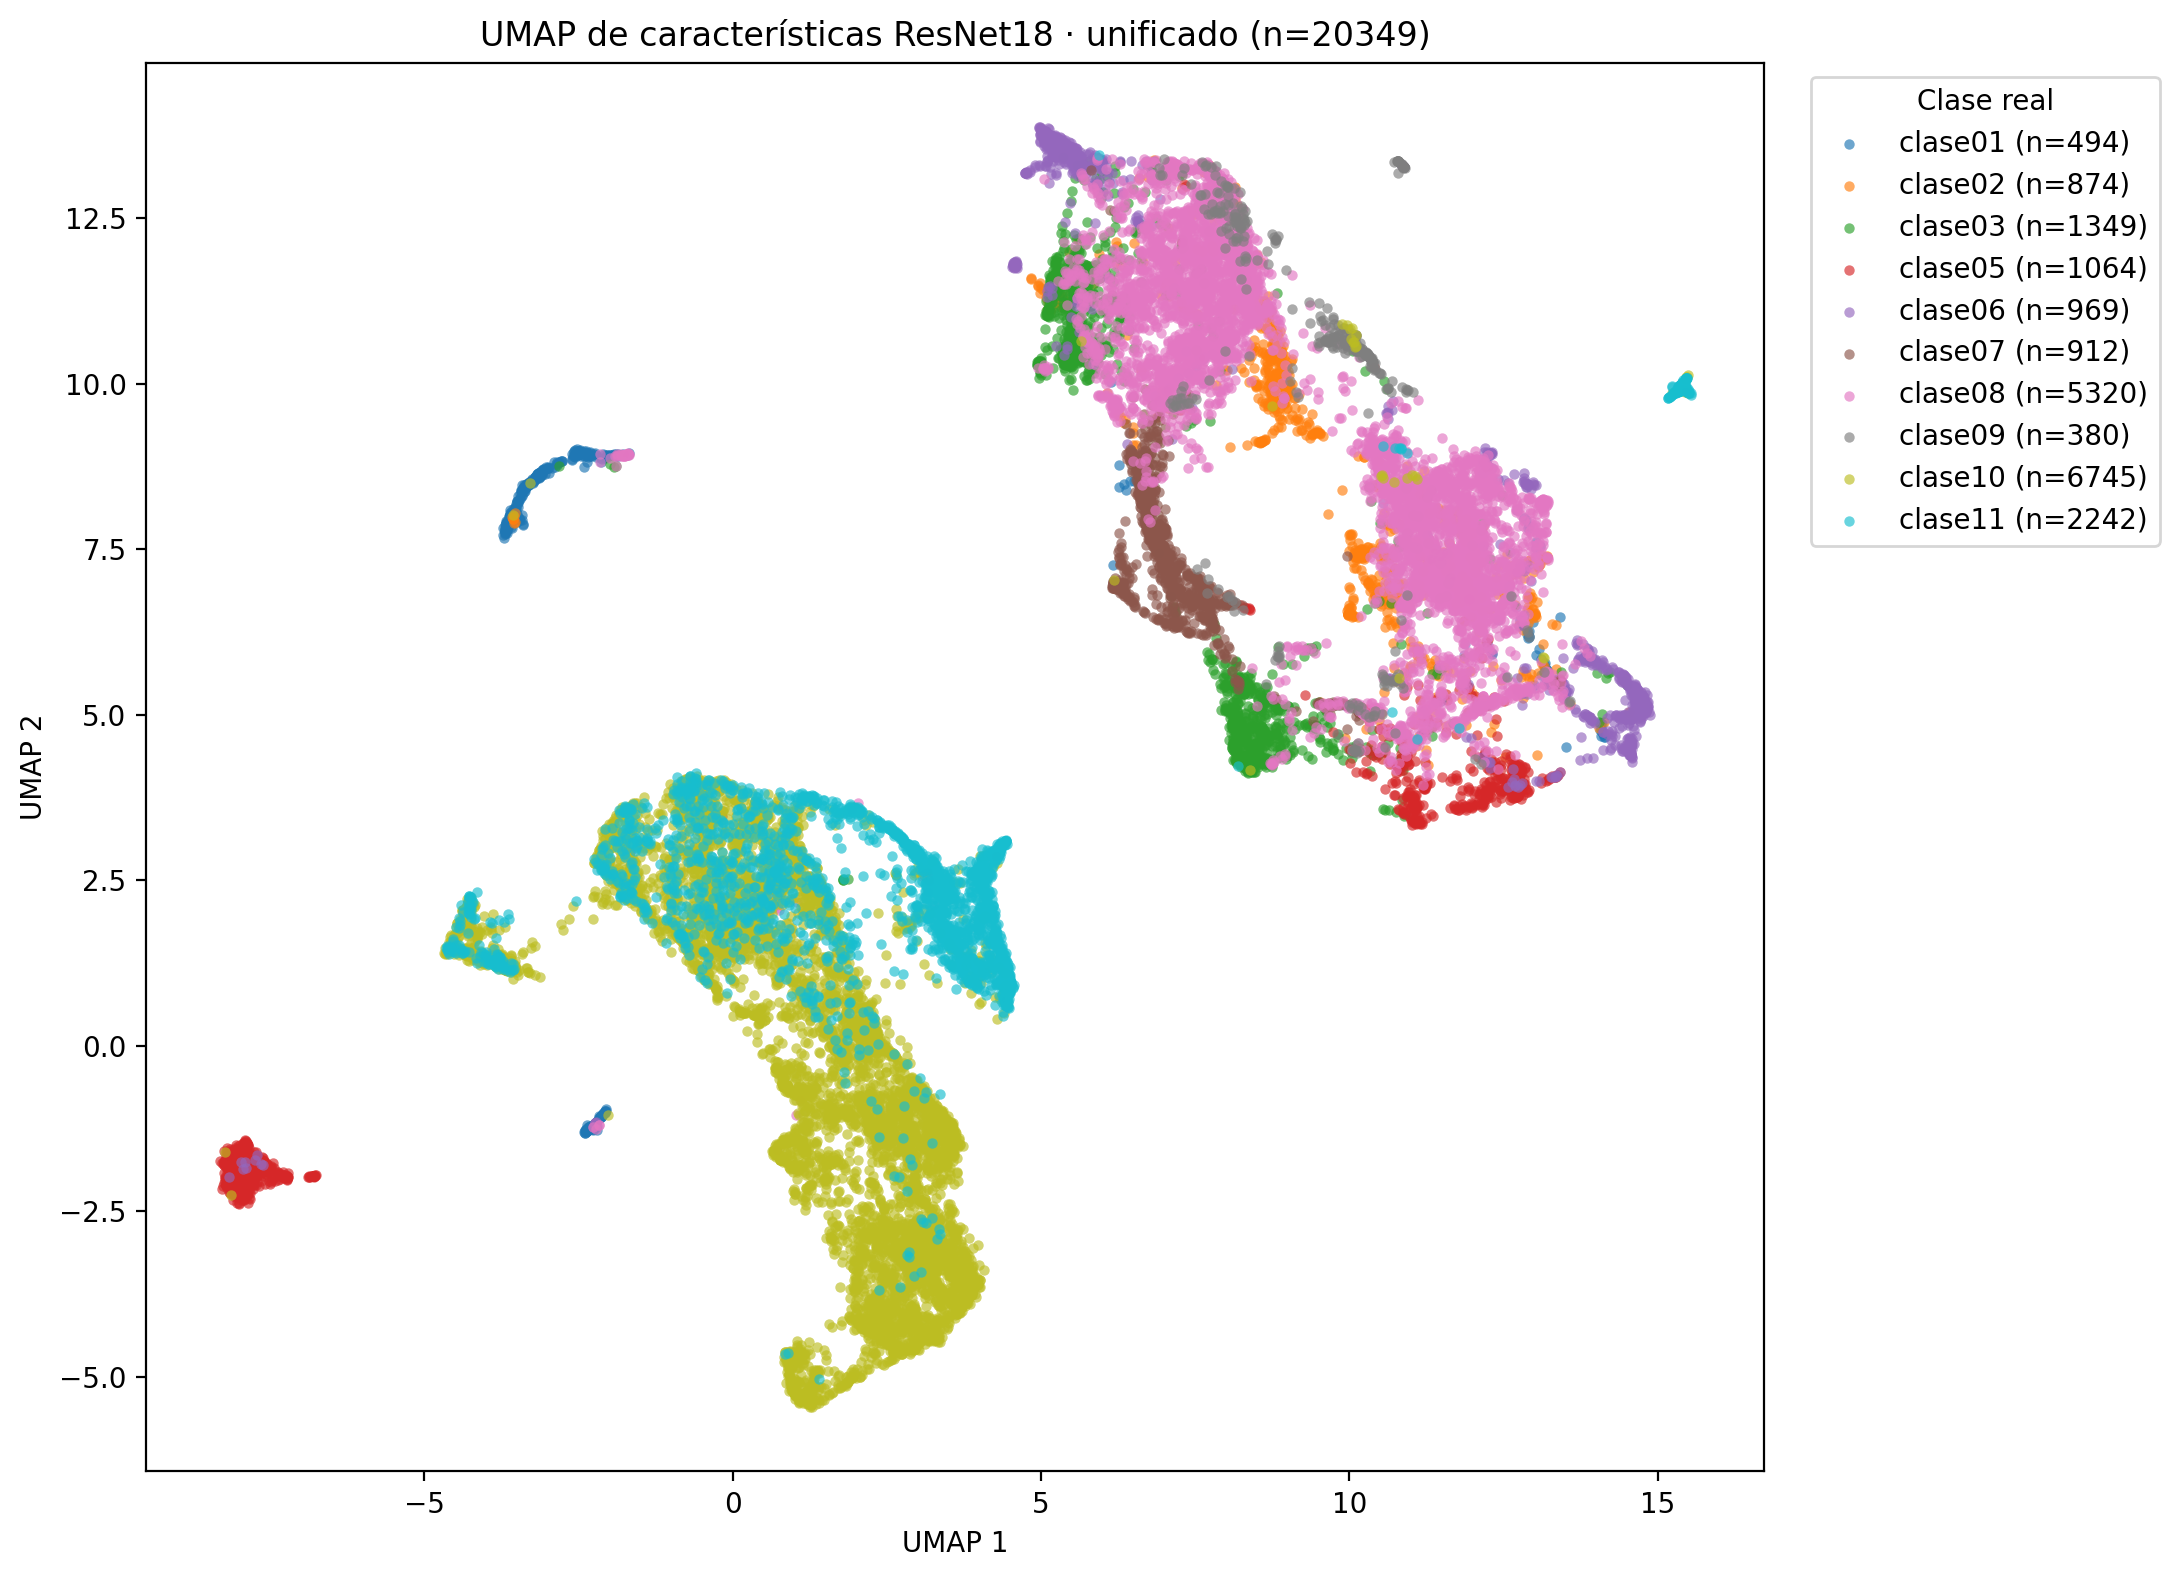

The table this chart was drawn from, first rows:
Identificador, Tiene asa, Tendencia Formal, Borde, Cuello, Cuerpo, Base, Clase Ana, Diametro Borde, Diametro Base, Altura Total, Cronologia, Ubicacion, id_perfil_completo, borde_origen, porcentaje_avance, ruta_relativa, clase_carpeta, UMAP_1, UMAP_2
al_03a, No, II, 1, B, 2, 2, 11.0, 182, 54, 53, ibero, Almedinilla, al_03a, completo, 100.0, clase11/al_03a.png, clase11, 3.718, 1.155
al_03b, No, II, 1, B, 2, 2, 11.0, 178, 57, 46, ibero, Almedinilla, al_03b, completo, 100.0, clase11/al_03b.png, clase11, 3.609, 1.642
al_03c, No, II, 1, B, 2, 2, 11.0, 185, 56, 49, ibero, Almedinilla, al_03c, completo, 100.0, clase11/al_03c.png, clase11, 3.15, 2.293
al_03d, No, II, 1, B, 2, 2, 11.0, 160, 41, 45, ibero, Almedinilla, al_03d, completo, 100.0, clase11/al_03d.png, clase11, 3.227, -1.467
al_03e, No, II, 1, B, 2, 2, 11.0, 164, 54, 44, ibero, Almedinilla, al_03e, completo, 100.0, clase11/al_03e.png, clase11, 3.764, 1.238
al_03f, No, II, 1, B, 9, 2, 11.0, 178, 54, 35, ibero, Almedinilla, al_03f, completo, 100.0, clase11/al_03f.png, clase11, 3.069, 2.622
al_03g, No, II, 1, B, 2, 2, 11.0, 125, 36, 31, ibero, Almedinilla, al_03g, completo, 100.0, clase11/al_03g.png, clase11, 3.403, 2.007
al_03h, No, II, 1, B, 2, 2, 11.0, 125, 43, 33, ibero, Almedinilla, al_03h, completo, 100.0, clase11/al_03h.png, clase11, 3.286, 2.237
al_03i, No, II, 1, B, 2, 2, 11.0, 110, 38, 29, ibero, Almedinilla, al_03i, completo, 100.0, clase11/al_03i.png, clase11, 3.567, 1.165
al_03j, No, II, 1, B, 2, 2, 11.0, 139, 41, 32, ibero, Almedinilla, al_03j, completo, 100.0, clase11/al_03j.png, clase11, 3.545, 1.474
al_03k, No, II, 1, B, 2, 2, 11.0, 120, 43, 31, ibero, Almedinilla, al_03k, completo, 100.0, clase11/al_03k.png, clase11, 3.403, 1.718
al_03l, No, II, 1, B, 2, 2, 11.0, 120, 47, 27, ibero, Almedinilla, al_03l, completo, 100.0, clase11/al_03l.png, clase11, 3.182, 1.973
al_05a, No, II, 11, B, 2, 2, 10.0, 240, 47, 67, ibero, Almedinilla, al_05a, completo, 100.0, clase10/al_05a.png, clase10, 2.822, -0.8681
al_05b, No, II, 11, B, 2, 2, 10.0, 200, 53, 53, ibero, Almedinilla, al_05b, completo, 100.0, clase10/al_05b.png, clase10, 1.945, 0.1615
al_05f, No, II, 13, B, 2, 2, 10.0, 160, 55, 53, ibero, Almedinilla, al_05f, completo, 100.0, clase10/al_05f.png, clase10, 2.676, -0.9064
al_05g, No, II, 11, B, 2, 2, 10.0, 112, 44, 39, ibero, Almedinilla, al_05g, completo, 100.0, clase10/al_05g.png, clase10, 2.553, -0.941
al_05h, No, II, 11, B, 2, 2, 10.0, 156, 60, 73, ibero, Almedinilla, al_05h, completo, 100.0, clase10/al_05h.png, clase10, 2.799, -0.8375
al_05i, No, II, 11, B, 2, 2, 10.0, 116, 42, 57, ibero, Almedinilla, al_05i, completo, 100.0, clase10/al_05i.png, clase10, 3.294, -1.119
al_05j, No, II, 11, B, 2, 2, 10.0, 120, 47, 43, ibero, Almedinilla, al_05j, completo, 100.0, clase10/al_05j.png, clase10, 1.908, -0.9637
al_05k, No, IV, 14, B, 2, 2, 10.0, 88, 42, 37, ibero, Almedinilla, al_05k, completo, 100.0, clase10/al_05k.png, clase10, 1.636, -1.009
al_05l, No, II, 11, B, 2, 2, 10.0, 84, 36, 32, ibero, Almedinilla, al_05l, completo, 100.0, clase10/al_05l.png, clase10, 2.823, -1.029
al_06a, No, II, 11, B, 2, 3, 10.0, 169, 56, 68, ibero, Almedinilla, al_06a, completo, 100.0, clase10/al_06a.png, clase10, 1.792, -0.9741
al_06b, No, II, 11, B, 2, 3, 10.0, 150, 66, 79, ibero, Almedinilla, al_06b, completo, 100.0, clase10/al_06b.png, clase10, 2.498, -1.222
al_06c, No, II, 11, B, 2, 3, 10.0, 142, 48, 79, ibero, Almedinilla, al_06c, completo, 100.0, clase10/al_06c.png, clase10, 2.152, -0.9554
al_06d, No, II, 11, B, 2, 3, 10.0, 150, 49, 81, ibero, Almedinilla, al_06d, completo, 100.0, clase10/al_06d.png, clase10, 2.356, -1.046
al_06e, No, IV, 14, B, 2, 3, 10.0, 88, 38, 44, ibero, Almedinilla, al_06e, completo, 100.0, clase10/al_06e.png, clase10, 1.758, -1.072
al_06f, No, IV, 14, B, 2, 3, 10.0, 88, 45, 43, ibero, Almedinilla, al_06f, completo, 100.0, clase10/al_06f.png, clase10, 1.613, -1.041
al_06g, No, IV, 14, B, 2, 3, 10.0, 100, 46, 44, ibero, Almedinilla, al_06g, completo, 100.0, clase10/al_06g.png, clase10, 1.716, -0.9137
al_06h, No, IV, 14, B, 2, 3, 10.0, 92, 44, 49, ibero, Almedinilla, al_06h, completo, 100.0, clase10/al_06h.png, clase10, 0.9859, -0.7114
al_06i, No, IV, 14, B, 2, 3, 10.0, 80, 44, 49, ibero, Almedinilla, al_06i, completo, 100.0, clase10/al_06i.png, clase10, 1.041, -0.735
al_06j, No, IV, 14, B, 2, 3, 10.0, 76, 39, 46, ibero, Almedinilla, al_06j, completo, 100.0, clase10/al_06j.png, clase10, 0.9804, -0.6812
al_06k, No, IV, 14, B, 2, 3, 10.0, 65, 34, 44, ibero, Almedinilla, al_06k, completo, 100.0, clase10/al_06k.png, clase10, 0.8456, -0.605
al_06l, No, IV, 14, B, 2, 3, 10.0, 46, 31, 37, ibero, Almedinilla, al_06l, completo, 100.0, clase10/al_06l.png, clase10, 0.9268, -0.7149
al_07a, No, II, 7, B, 4, 2, 10.0, 136, 50, 76, ibero, Almedinilla, al_07a, completo, 100.0, clase10/al_07a.png, clase10, 0.7439, -1.488
al_07b, No, II, 6, B, 3, 2, 10.0, 120, 51, 79, ibero, Almedinilla, al_07b, completo, 100.0, clase10/al_07b.png, clase10, 0.8892, -1.428
al_07c, No, IV, 7, B, 3, 2, 10.0, 128, 57, 100, ibero, Almedinilla, al_07c, completo, 100.0, clase10/al_07c.png, clase10, 0.6767, -1.589
al_07f, No, IV, 7, B, 6, 1, 6.0, 60, 36, 64, ibero, Almedinilla, al_07f, completo, 100.0, clase06/al_07f.png, clase06, 10.59, 9.561
al_07h, No, III, 7, B, 13, 2, 7.0, 92, 43, 86, ibero, Almedinilla, al_07h, completo, 100.0, clase07/al_07h.png, clase07, 6.835, 7.59
al_07i, No, III, 7, B, 13, 2, 7.0, 96, 38, 90, ibero, Almedinilla, al_07i, completo, 100.0, clase07/al_07i.png, clase07, 6.747, 7.776
al_07j, No, III, 7, B, 13, 1, 7.0, 60, 36, 60, ibero, Almedinilla, al_07j, completo, 100.0, clase07/al_07j.png, clase07, 6.983, 7.57
al_07k, No, III, 7, B, 13, 2, 7.0, 68, 29, 59, ibero, Almedinilla, al_07k, completo, 100.0, clase07/al_07k.png, clase07, 6.954, 7.428
al_08a, No, IV, 1, C, 7, 1, 5.0, 152, 127, 197, ibero, Almedinilla, al_08a, completo, 100.0, clase05/al_08a.png, clase05, -7.307, -1.963
al_08b, No, IV, 1, C, 7, 1, 5.0, 136, 116, 187, ibero, Almedinilla, al_08b, completo, 100.0, clase05/al_08b.png, clase05, -7.225, -2.011
al_09a, Si, II, 1, B, 0, 1, 11.0, 359, 180, 94, ibero, Almedinilla, al_09a, completo, 100.0, clase11/al_09a.png, clase11, 2.641, 3.192
al_10a, No, IV, 1, B, 3, 1, 8.0, 126, 77, 174, ibero, Almedinilla, al_10a, completo, 100.0, clase08/al_10a.png, clase08, 10.45, 8.781
al_10b, No, IV, 7, B, 3, 1, 8.0, 115, 66, 150, ibero, Almedinilla, al_10b, completo, 100.0, clase08/al_10b.png, clase08, 10.54, 8.582
al_10c, No, IV, 1, B, 4, 1, 8.0, 150, 80, 220, ibero, Almedinilla, al_10c, completo, 100.0, clase08/al_10c.png, clase08, 12.29, 8.082
al_11c, No, IV, 1, C, 3, 1, 8.0, 124, 78, 183, ibero, Almedinilla, al_11c, completo, 100.0, clase08/al_11c.png, clase08, 8.859, 5.496
al_11d, No, IV, 1, C, 4, 1, 9.0, 220, 69, 147, ibero, Almedinilla, al_11d, completo, 100.0, clase09/al_11d.png, clase09, 10.16, 10.55
al_11e, No, IV, 1, C, 4, 1, 9.0, 212, 67, 146, ibero, Almedinilla, al_11e, completo, 100.0, clase09/al_11e.png, clase09, 10.03, 10.77
al_12a, Si, IV, 7, B, 3, 1, 8.0, 125, 61, 230, ibero, Almedinilla, al_12a, completo, 100.0, clase08/al_12a.png, clase08, 10.52, 9.019
al_12b, Si, IV, 7, B, 3, 1, 8.0, 130, 76, 246, ibero, Almedinilla, al_12b, completo, 100.0, clase08/al_12b.png, clase08, 10.32, 9.185
al_12d, Si, IV, 1, B, 4, 1, 9.0, 180, 30, 150, ibero, Almedinilla, al_12d, completo, 100.0, clase09/al_12d.png, clase09, 10.79, 13.19
al_13b, No, IV, 12, B, 6, 4, 1.0, 150, 33, 800, ibero, Almedinilla, al_13b, completo, 100.0, clase01/al_13b.png, clase01, -3, 8.739
al_14b, Si, IV, 12, B, 7, 1, 1.0, 300, 73, 674, ibero, Almedinilla, al_14b, completo, 100.0, clase01/al_14b.png, clase01, -3.134, 8.587
al_16a, No, II, 11, B, 2, 2, 10.0, 346, 80, 177, ibero, Almedinilla, al_16a, completo, 100.0, clase10/al_16a.png, clase10, 2.222, -2.066
al_16b, No, II, 11, B, 2, 2, 10.0, 333, 0, 160, ibero, Almedinilla, al_16b, completo, 100.0, clase10/al_16b.png, clase10, 2.35, -2.192
al_16c, No, II, 11, B, 2, 2, 10.0, 300, 0, 150, ibero, Almedinilla, al_16c, completo, 100.0, clase10/al_16c.png, clase10, 3.415, -1.084
al_16e, No, II, 13, B, 2, 2, 10.0, 340, 90, 170, ibero, Almedinilla, al_16e, completo, 100.0, clase10/al_16e.png, clase10, 2.618, -1.275
at_001, No, II, 17, B, 2, 2, 10.0, 136, 57, 52, romano, Atalayuelas, at_001, completo, 100.0, clase10/at_001.png, clase10, 2.895, -0.8973
... 20,289 more rows
